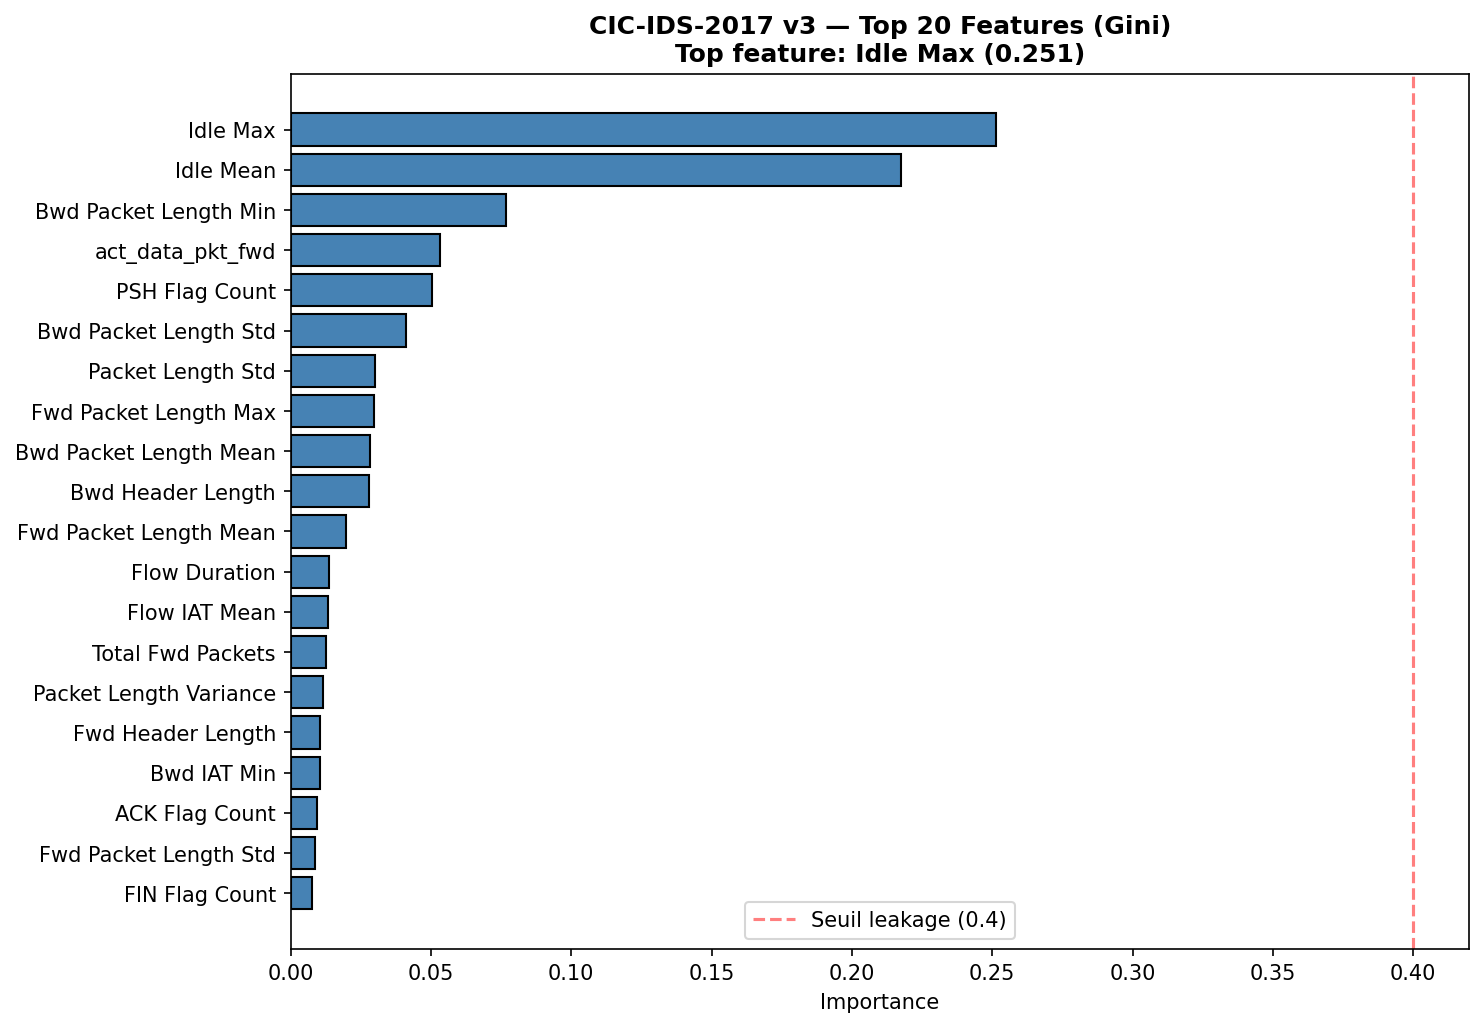

The table this chart was drawn from, first rows:
feature, importance
Idle Max, 0.2514
Idle Mean, 0.2176
Bwd Packet Length Min, 0.07663
act_data_pkt_fwd, 0.05318
PSH Flag Count, 0.05032
Bwd Packet Length Std, 0.04096
Packet Length Std, 0.03022
Fwd Packet Length Max, 0.02967
Bwd Packet Length Mean, 0.02835
Bwd Header Length, 0.0279
Fwd Packet Length Mean, 0.01975
Flow Duration, 0.01372
Flow IAT Mean, 0.01345
Total Fwd Packets, 0.01257
Packet Length Variance, 0.01168
Fwd Header Length, 0.01057
Bwd IAT Min, 0.01054
ACK Flag Count, 0.009361
Fwd Packet Length Std, 0.008609
FIN Flag Count, 0.007568
Init_Win_bytes_backward, 0.007129
Bwd Packets/s, 0.006756
Total Length of Fwd Packets, 0.006198
Max Packet Length, 0.005563
Flow IAT Max, 0.005551
Idle Min, 0.004701
Active Min, 0.00399
Average Packet Size, 0.003807
Fwd IAT Max, 0.003722
Min Packet Length, 0.003102
Packet Length Mean, 0.002737
Bwd IAT Mean, 0.002263
min_seg_size_forward, 0.00214
Flow Packets/s, 0.00193
Bwd IAT Total, 0.00191
Active Max, 0.001717
Flow Bytes/s, 0.001714
Active Mean, 0.001536
Init_Win_bytes_forward, 0.001533
Fwd IAT Total, 0.001318
Fwd IAT Mean, 0.001285
Fwd IAT Min, 0.001133
Flow IAT Min, 0.0009788
Bwd Packet Length Max, 0.0008965
Bwd IAT Std, 0.0008707
Fwd Packet Length Min, 0.0006605
Bwd IAT Max, 0.0002594
Fwd IAT Std, 0.000155
Fwd Packets/s, 0.000155
Flow IAT Std, 0.0001511
Subflow Fwd Bytes, 0.0
